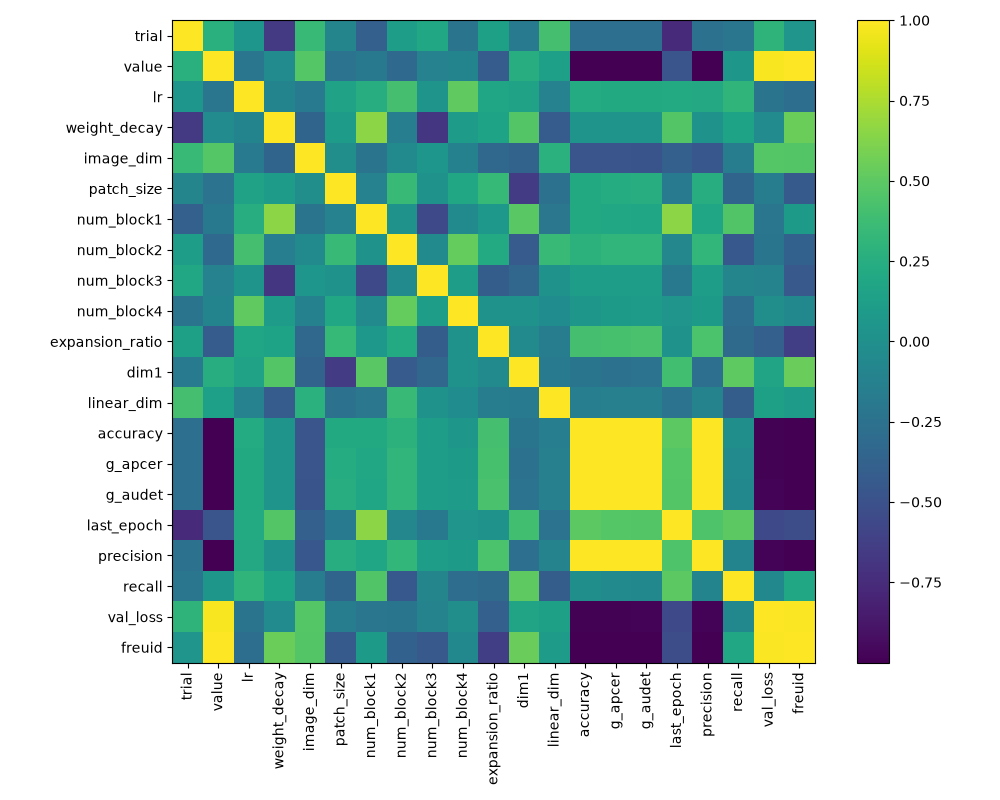

Values plotted in this chart, from the file beside it:
, trial, value, lr, weight_decay, image_dim, patch_size, num_block1, num_block2, num_block3, num_block4, expansion_ratio, dim1, linear_dim, accuracy, g_apcer, g_audet, last_epoch, precision, recall, val_loss, freuid
trial, 1.0, 0.2696, 0.05226, -0.6614, 0.3518, -0.09279, -0.3889, 0.114, 0.1883, -0.2287, 0.1396, -0.165, 0.4124, -0.2678, -0.2717, -0.2683, -0.7643, -0.2468, -0.2141, 0.298, 0.04263
value, 0.2696, 1.0, -0.2154, -0.03802, 0.4715, -0.2415, -0.19, -0.3157, -0.1141, -0.09526, -0.4217, 0.245, 0.1302, -0.998, -1, -0.9996, -0.4701, -0.9988, 0.05928, 0.9834, 1.0
lr, 0.05226, -0.2154, 1.0, -0.1008, -0.1682, 0.1492, 0.2432, 0.4137, 0.03271, 0.5103, 0.1833, 0.1505, -0.1159, 0.2343, 0.2161, 0.2179, 0.2233, 0.2043, 0.3124, -0.2332, -0.2743
weight_decay, -0.6614, -0.03802, -0.1008, 1.0, -0.3591, 0.1003, 0.6556, -0.1439, -0.6848, 0.0984, 0.164, 0.4614, -0.4186, 0.03491, 0.03866, 0.03823, 0.4615, 0.02, 0.1595, -0.0337, 0.5528
image_dim, 0.3518, 0.4715, -0.1682, -0.3591, 1.0, -0.01079, -0.2289, -0.04719, 0.05161, -0.122, -0.3285, -0.3667, 0.2768, -0.474, -0.47, -0.4839, -0.3829, -0.457, -0.1593, 0.4709, 0.4658
patch_size, -0.09279, -0.2415, 0.1492, 0.1003, -0.01079, 1.0, -0.1123, 0.3454, 0.03107, 0.2019, 0.3425, -0.6429, -0.25, 0.218, 0.2385, 0.2443, -0.1741, 0.2498, -0.3549, -0.1541, -0.4333
num_block1, -0.3889, -0.19, 0.2432, 0.6556, -0.2289, -0.1123, 1.0, 0.02585, -0.5616, -0.04883, 0.06333, 0.4865, -0.2058, 0.2161, 0.1937, 0.1777, 0.6551, 0.1725, 0.459, -0.2137, 0.09263
num_block2, 0.114, -0.3157, 0.4137, -0.1439, -0.04719, 0.3454, 0.02585, 1.0, -0.04293, 0.5259, 0.2227, -0.4277, 0.3454, 0.2869, 0.314, 0.3129, -0.07725, 0.3269, -0.4463, -0.224, -0.3797
num_block3, 0.1883, -0.1141, 0.03271, -0.6848, 0.05161, 0.03107, -0.5616, -0.04293, 1.0, 0.1149, -0.4118, -0.3418, 0.03107, 0.1135, 0.1133, 0.1171, -0.1917, 0.1212, -0.08836, -0.1056, -0.4384
num_block4, -0.2287, -0.09526, 0.5103, 0.0984, -0.122, 0.2019, -0.04883, 0.5259, 0.1149, 1.0, 0.01752, 0.03107, -0.03107, 0.06135, 0.09187, 0.1072, 0.04425, 0.08761, -0.286, -0.009777, -0.06573
expansion_ratio, 0.1396, -0.4217, 0.1833, 0.164, -0.3285, 0.3425, 0.06333, 0.2227, -0.4118, 0.01752, 1.0, -0.04029, -0.1612, 0.4069, 0.42, 0.4244, 0.02202, 0.4337, -0.3117, -0.3887, -0.6308
dim1, -0.165, 0.245, 0.1505, 0.4614, -0.3667, -0.6429, 0.4865, -0.4277, -0.3418, 0.03107, -0.04029, 1.0, -0.1667, -0.2199, -0.2433, -0.24, 0.3959, -0.2657, 0.5057, 0.1711, 0.5413
linear_dim, 0.4124, 0.1302, -0.1159, -0.4186, 0.2768, -0.25, -0.2058, 0.3454, 0.03107, -0.03107, -0.1612, -0.1667, 1.0, -0.1441, -0.1317, -0.1272, -0.2345, -0.1054, -0.4089, 0.1338, 0.1061
accuracy, -0.2678, -0.998, 0.2343, 0.03491, -0.474, 0.218, 0.2161, 0.2869, 0.1135, 0.06135, 0.4069, -0.2199, -0.1441, 1.0, 0.9983, 0.9969, 0.4962, 0.9957, -0.004376, -0.9904, -0.9984
g_apcer, -0.2717, -1, 0.2161, 0.03866, -0.47, 0.2385, 0.1937, 0.314, 0.1133, 0.09187, 0.42, -0.2433, -0.1317, 0.9983, 1.0, 0.9993, 0.4748, 0.9987, -0.05398, -0.9844, -1
g_audet, -0.2683, -0.9996, 0.2179, 0.03823, -0.4839, 0.2443, 0.1777, 0.3129, 0.1171, 0.1072, 0.4244, -0.24, -0.1272, 0.9969, 0.9993, 1.0, 0.4628, 0.9983, -0.06548, -0.9818, -0.9998
last_epoch, -0.7643, -0.4701, 0.2233, 0.4615, -0.3829, -0.1741, 0.6551, -0.07725, -0.1917, 0.04425, 0.02202, 0.3959, -0.2345, 0.4962, 0.4748, 0.4628, 1.0, 0.448, 0.4966, -0.5621, -0.5288
precision, -0.2468, -0.9988, 0.2043, 0.02, -0.457, 0.2498, 0.1725, 0.3269, 0.1212, 0.08761, 0.4337, -0.2657, -0.1054, 0.9957, 0.9987, 0.9983, 0.448, 1.0, -0.09698, -0.9795, -0.9993
recall, -0.2141, 0.05928, 0.3124, 0.1595, -0.1593, -0.3549, 0.459, -0.4463, -0.08836, -0.286, -0.3117, 0.5057, -0.4089, -0.004376, -0.05398, -0.06548, 0.4966, -0.09698, 1.0, -0.06757, 0.1989
val_loss, 0.298, 0.9834, -0.2332, -0.0337, 0.4709, -0.1541, -0.2137, -0.224, -0.1056, -0.009777, -0.3887, 0.1711, 0.1338, -0.9904, -0.9844, -0.9818, -0.5621, -0.9795, -0.06757, 1.0, 0.9857
freuid, 0.04263, 1.0, -0.2743, 0.5528, 0.4658, -0.4333, 0.09263, -0.3797, -0.4384, -0.06573, -0.6308, 0.5413, 0.1061, -0.9984, -1, -0.9998, -0.5288, -0.9993, 0.1989, 0.9857, 1.0
